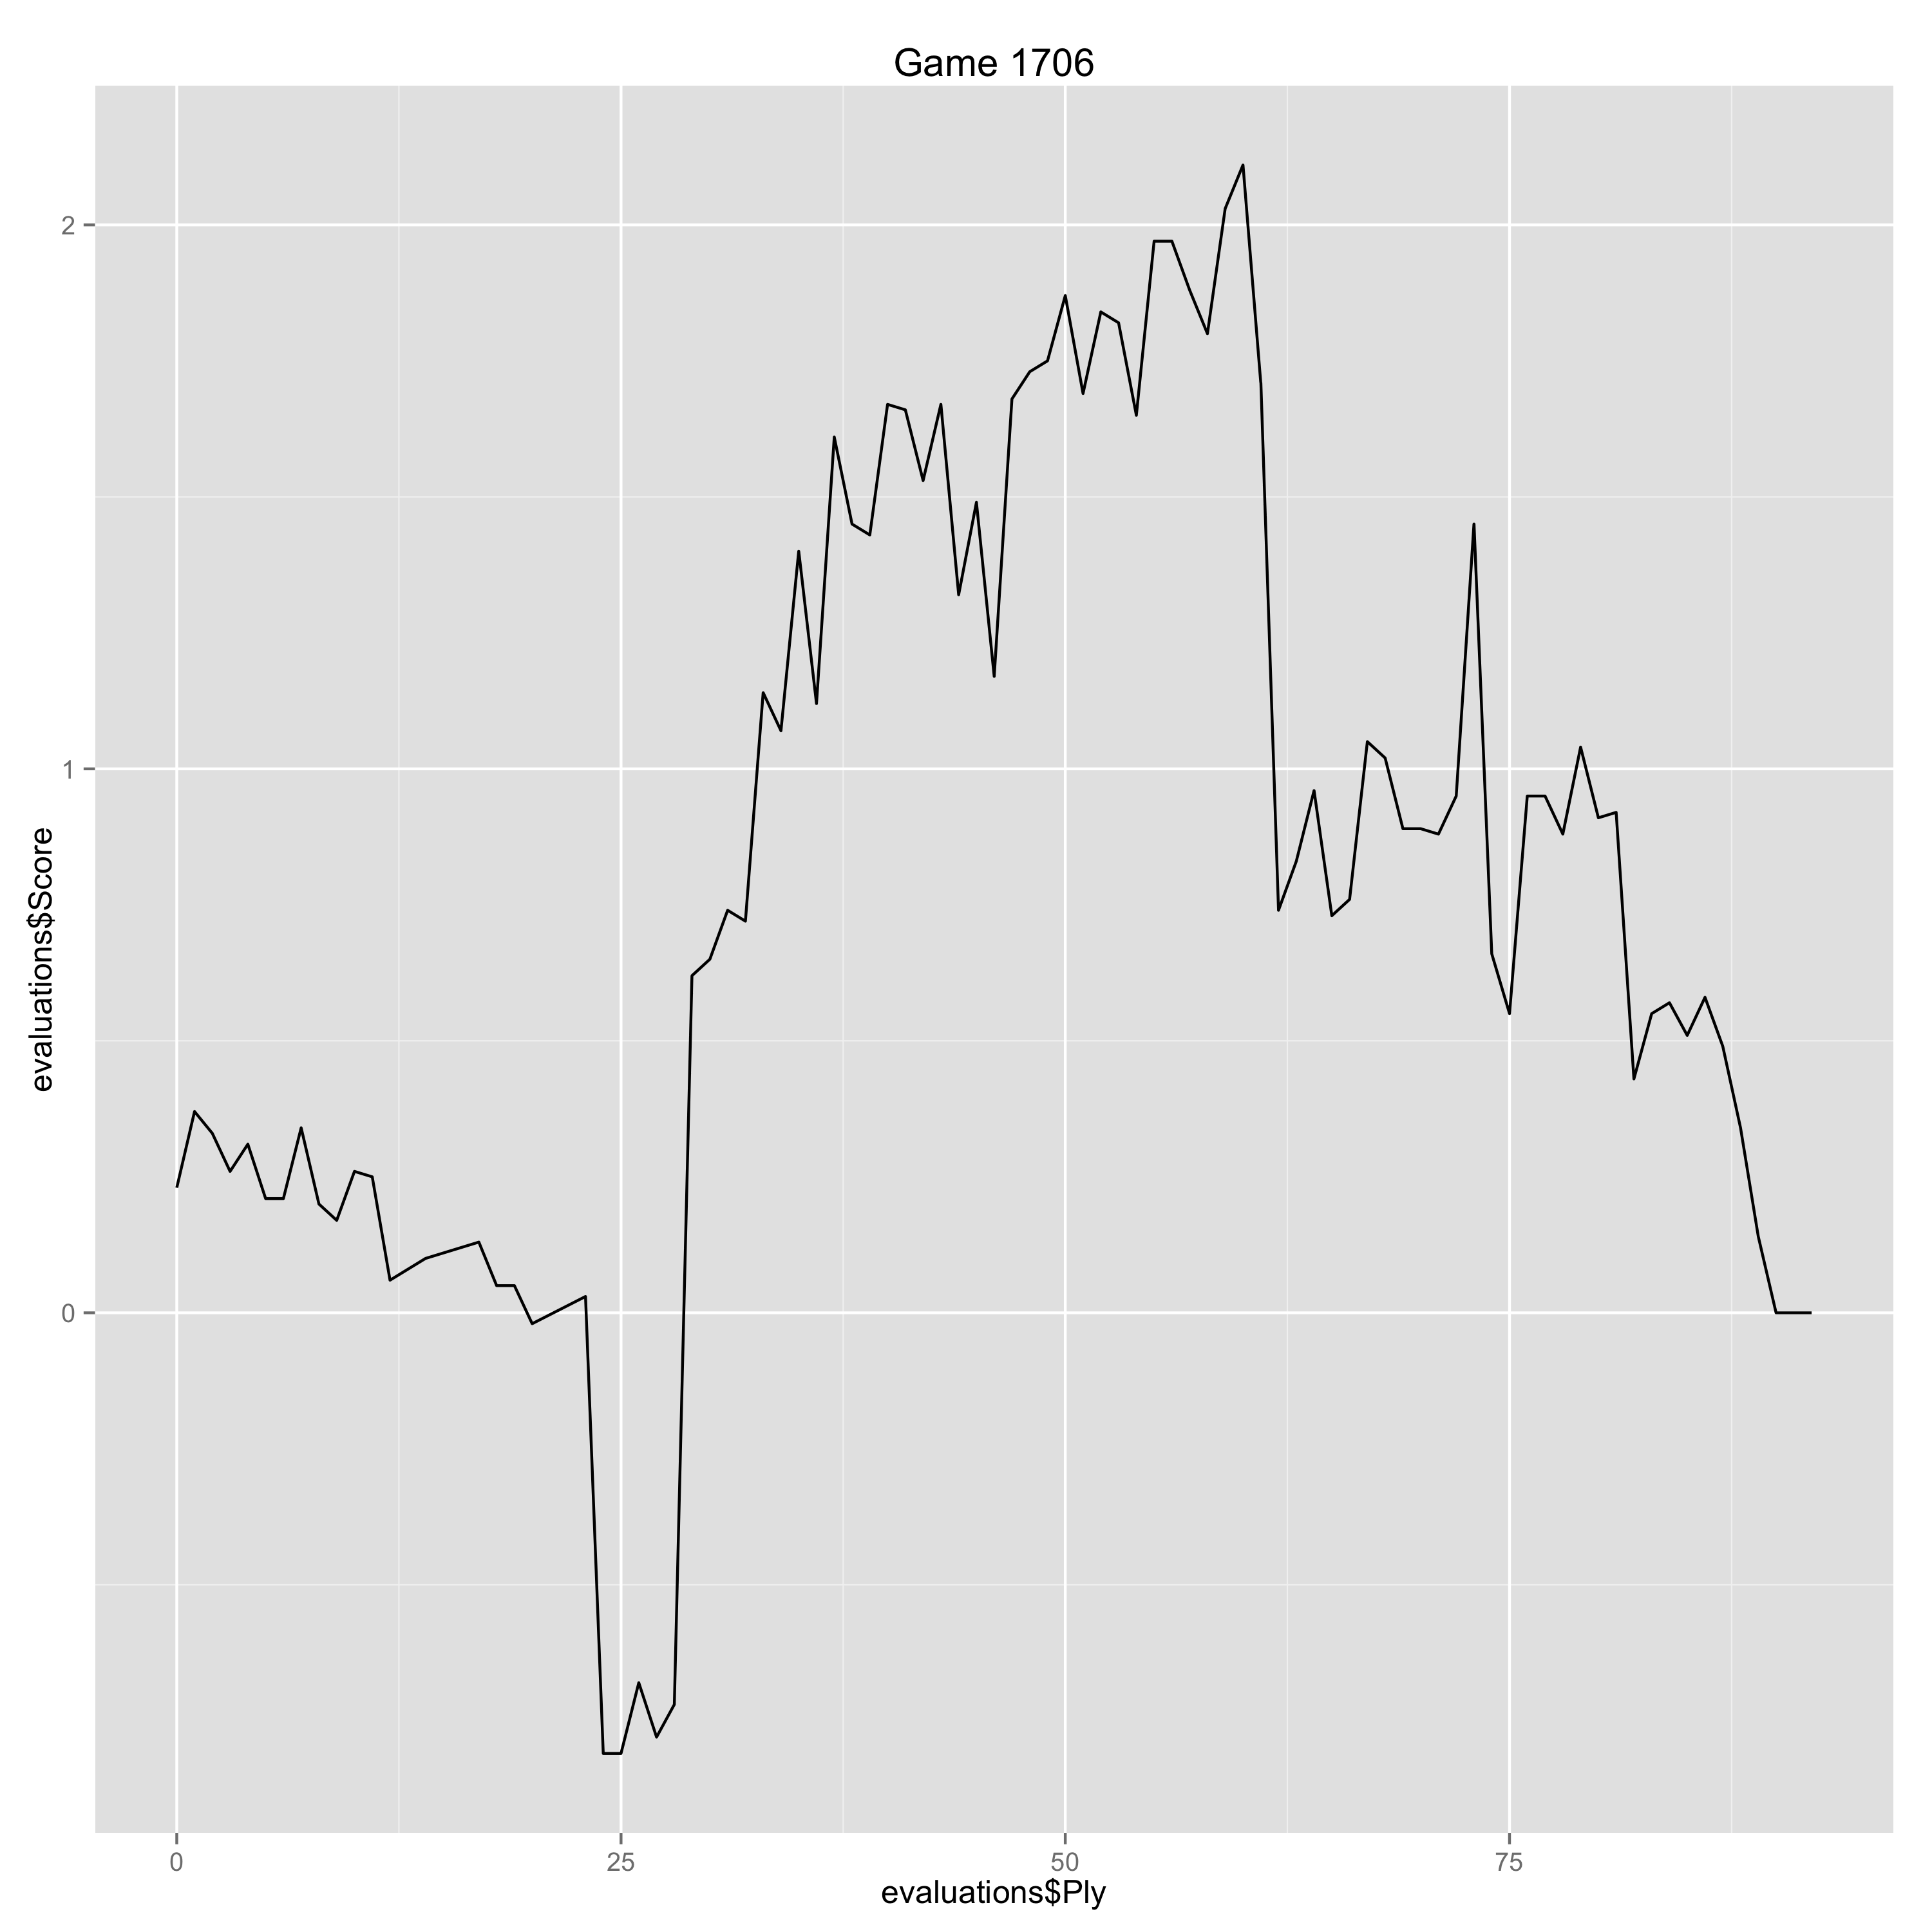

Data behind this chart, as committed beside it:
Ply, Move, White, Black, Score, Eval, Comment
0, [1], e4, , 0.23, 0.23, 
1, [1], , c5, 0.37, -0.14, 
2, [2], Nf3, , 0.33, -0.04, 
3, [2], , d6, 0.26, 0.07, 
4, [3], d4, , 0.31, 0.05, 
5, [3], , cxd4, 0.21, 0.1, 
6, [4], Nxd4, , 0.21, 0.0, 
7, [4], , Nf6, 0.34, -0.13, 
8, [5], Nc3, , 0.2, -0.14, 
9, [5], , a6, 0.17, 0.03, 
10, [6], Bg5, , 0.26, 0.09, 
11, [6], , e6, 0.25, 0.01, 
12, [7], f4, , 0.06, -0.19, 
13, [7], , Qb6, 0.08, -0.02, 
14, [8], Nb3, , 0.1, 0.02, 
17, [9], , Qc7, 0.13, -0.03, 
18, [10], O-O-O, , 0.05, -0.08, 
19, [10], , b5, 0.05, 0.0, 
20, [11], a3, , -0.02, -0.07, 
23, [12], , Bb7, 0.03, -0.05, 
24, [13], g4, , -0.81, -0.84, 
25, [13], , Nc5, -0.81, 0.0, 
26, [14], Bg2, , -0.68, 0.13, 
27, [14], , Nxb3+, -0.78, 0.1, 
28, [15], cxb3, , -0.72, 0.06, 
29, [15], , d5, 0.62, -1.34, 
30, [16], Bxf6, , 0.65, 0.03, 
31, [16], , Bxf6, 0.74, -0.09, 
32, [17], exd5, , 0.72, -0.02, 
33, [17], , O-O-O, 1.14, -0.42, 
34, [18], Kb1, , 1.07, -0.07, 
35, [18], , Bxc3, 1.4, -0.33, 
36, [19], Rc1, , 1.12, -0.28, 
37, [19], , Kb8, 1.61, -0.49, 
38, [20], Rxc3, , 1.45, -0.16, 
39, [20], , Qxf4, 1.43, 0.02, 
40, [21], Rf1, , 1.67, 0.24, 
41, [21], , Qd6, 1.66, 0.01, 
42, [22], Rxf7, , 1.53, -0.13, 
43, [22], , exd5, 1.67, -0.14, 
44, [23], Rxg7, , 1.32, -0.35, 
45, [23], , Rhe8, 1.49, -0.17, 
46, [24], Qd2, , 1.17, -0.32, 
47, [24], , Re7, 1.68, -0.51, 
48, [25], Rxe7, , 1.73, 0.05, 
49, [25], , Qxe7, 1.75, -0.02, 
50, [26], Qd4, , 1.87, 0.12, 
51, [26], , Re8, 1.69, 0.18, 
52, [27], Ka2, , 1.84, 0.15, 
53, [27], , Qe5, 1.82, 0.02, 
54, [28], Qb6, , 1.65, -0.17, 
55, [28], , Rc8, 1.97, -0.32, 
56, [29], Re3, , 1.97, 0.0, 
57, [29], , Qc7, 1.88, 0.09, 
58, [30], Qh6, , 1.8, -0.08, 
59, [30], , d4, 2.03, -0.23, 
60, [31], Bxb7, , 2.11, 0.08, 
61, [31], , Kxb7, 1.71, 0.4, 
62, [32], Re4, , 0.74, -0.97, 
63, [32], , Rd8, 0.83, -0.09, 
... 29 more rows
